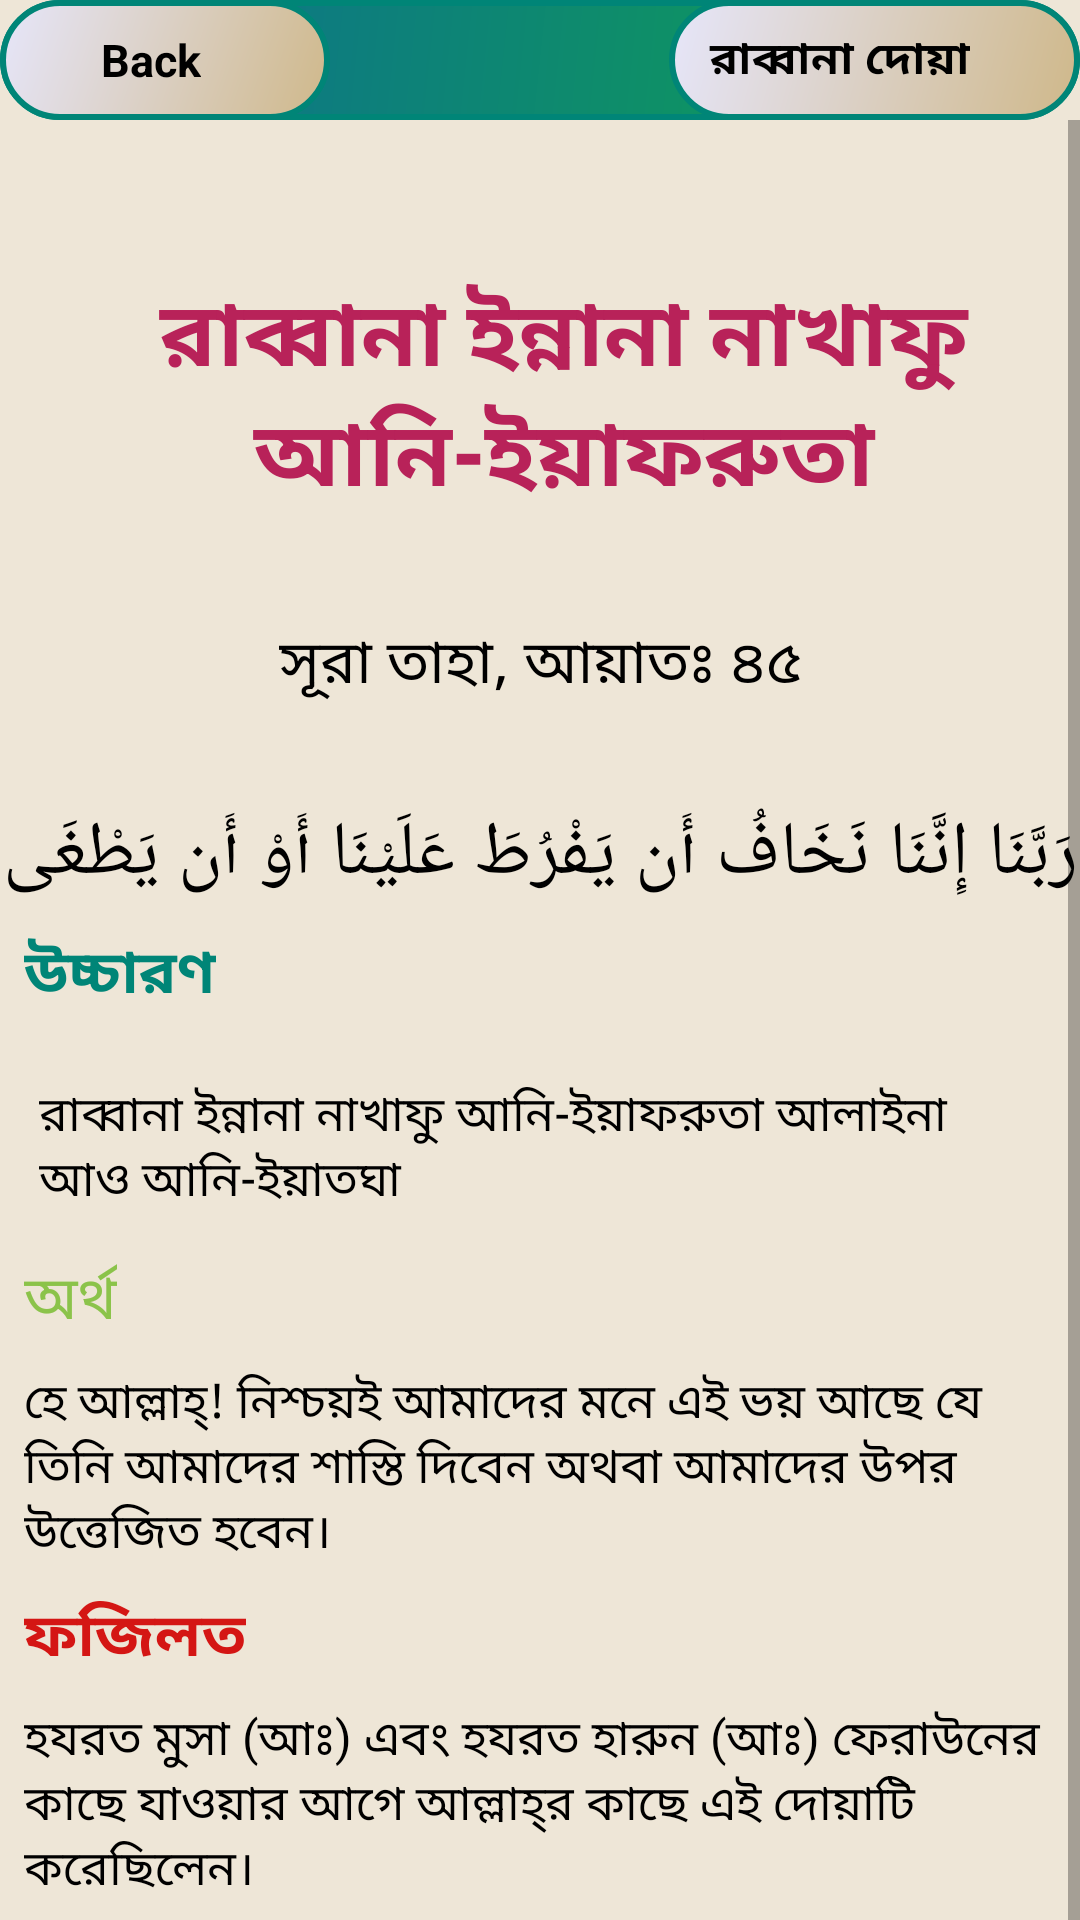

The Android layout XML behind this screen, and the referenced resources:
<!-- AndroidManifest.xml: application theme AppTheme -->
<!-- res/layout/activity_rabban29.xml -->
<?xml version="1.0" encoding="utf-8"?>
<android.support.constraint.ConstraintLayout xmlns:android="http://schemas.android.com/apk/res/android"
    xmlns:app="http://schemas.android.com/apk/res-auto"
    xmlns:tools="http://schemas.android.com/tools"
    android:layout_width="match_parent"
    android:layout_height="match_parent"
    android:background="#EEE6D7"
    tools:context=".rabbana_activity.Rabban5">

    <android.support.constraint.ConstraintLayout
        android:id="@+id/layout"
        android:layout_width="0dp"
        android:layout_height="wrap_content"
        android:background="@drawable/rectangle"
        android:orientation="horizontal"
        app:layout_constraintEnd_toEndOf="parent"
        app:layout_constraintStart_toStartOf="parent"
        tools:ignore="MissingConstraints">

        <LinearLayout
            android:id="@+id/backButton29"
            android:layout_width="110dp"
            android:layout_height="40dp"
            android:background="@drawable/button_pressed"
            android:orientation="horizontal"
            app:layout_constraintStart_toStartOf="parent">

            <ImageView
                android:layout_width="20dp"
                android:layout_height="wrap_content"
                android:layout_gravity="center"
                android:layout_marginLeft="10dp"
                android:src="@drawable/icon" />

            <TextView
                android:layout_width="wrap_content"
                android:layout_height="wrap_content"
                android:layout_gravity="center"
                android:text=" Back"
                android:textColor="@android:color/background_dark"
                android:textSize="15sp"
                android:textStyle="bold" />


        </LinearLayout>

        <LinearLayout
            android:id="@+id/linearLayout2"
            android:layout_width="137dp"
            android:layout_height="40dp"
            android:background="@drawable/button_pressed"
            android:orientation="horizontal"
            app:layout_constraintEnd_toEndOf="parent">

            <TextView
                android:id="@+id/name29"
                android:layout_width="wrap_content"
                android:layout_height="wrap_content"
                android:layout_gravity="center_vertical"
                android:layout_marginLeft="10dp"
                android:text=" রাব্বানা দোয়া"
                android:textColor="@android:color/background_dark"
                android:textSize="15sp"
                android:textStyle="bold" />


        </LinearLayout>


    </android.support.constraint.ConstraintLayout>

    <ScrollView
        android:id="@+id/scrollView3"
        android:layout_width="match_parent"
        android:layout_height="wrap_content"
        app:layout_constraintEnd_toEndOf="parent"
        app:layout_constraintStart_toStartOf="parent"
        app:layout_constraintTop_toBottomOf="@+id/layout"
        tools:ignore="MissingConstraints">

        <android.support.constraint.ConstraintLayout
            android:layout_width="match_parent"
            android:layout_height="wrap_content">

            <TextView

                android:id="@+id/textView"
                android:layout_width="wrap_content"
                android:layout_height="wrap_content"
                android:layout_marginStart="8dp"
                android:layout_marginTop="50dp"
                android:layout_marginEnd="8dp"
                android:layout_marginRight="8dp"
                android:layout_marginBottom="32dp"
                android:gravity="center_horizontal"
                android:text="@string/rabbana29"
                android:textColor="@color/colorAccent"
                android:textIsSelectable="true"
                android:textSize="30sp"
                android:textStyle="bold"
                app:layout_constraintBottom_toTopOf="@+id/textView2"
                app:layout_constraintEnd_toEndOf="parent"
                app:layout_constraintHorizontal_bias="0.0"
                app:layout_constraintStart_toStartOf="parent"
                app:layout_constraintTop_toTopOf="parent" />

            <TextView
                android:id="@+id/textView2"
                android:layout_width="wrap_content"
                android:layout_height="wrap_content"
                android:layout_marginStart="8dp"
                android:layout_marginLeft="8dp"
                android:layout_marginTop="32dp"
                android:layout_marginEnd="8dp"
                android:layout_marginRight="8dp"
                android:text="@string/aiyat45"
                android:textColor="@android:color/black"
                android:textIsSelectable="true"
                android:textSize="20sp"
                app:layout_constraintEnd_toEndOf="parent"
                app:layout_constraintStart_toStartOf="parent"
                app:layout_constraintTop_toBottomOf="@+id/textView"
                tools:ignore="MissingConstraints" />

            <TextView
                android:id="@+id/textView3"
                android:layout_width="wrap_content"
                android:layout_height="wrap_content"
                android:layout_marginStart="8dp"
                android:layout_marginLeft="8dp"
                android:layout_marginTop="32dp"
                android:layout_marginEnd="8dp"
                android:layout_marginRight="8dp"
                android:text="@string/arabic_sura29"
                android:textColor="@android:color/black"
                android:textIsSelectable="true"
                android:textSize="25sp"
                app:layout_constraintEnd_toEndOf="parent"
                app:layout_constraintStart_toStartOf="parent"
                app:layout_constraintTop_toBottomOf="@+id/textView2" />

            <TextView
                android:id="@+id/textView4"
                android:layout_width="wrap_content"
                android:layout_height="wrap_content"
                android:layout_marginStart="8dp"
                android:layout_marginLeft="16dp"
                android:layout_marginTop="8dp"
                android:text="@string/pronunciation"
                android:textColor="@color/colorPrimary"
                android:textIsSelectable="true"
                android:textSize="20sp"
                android:textStyle="bold"
                app:layout_constraintStart_toStartOf="parent"
                app:layout_constraintTop_toBottomOf="@+id/textView3" />

            <TextView
                android:id="@+id/textView5"
                android:layout_width="0dp"
                android:layout_height="wrap_content"
                android:layout_marginStart="8dp"
                android:layout_marginLeft="8dp"
                android:layout_marginTop="16dp"
                android:layout_marginEnd="8dp"
                android:layout_marginRight="32dp"
                android:gravity="center_horizontal|start"
                android:padding="5dp"
                android:text="@string/arabic_pro29"
                android:textColor="@android:color/black"
                android:textIsSelectable="true"
                android:textSize="16sp"
                app:layout_constraintEnd_toEndOf="parent"
                app:layout_constraintStart_toStartOf="parent"
                app:layout_constraintTop_toBottomOf="@+id/textView4" />

            <TextView
                android:id="@+id/textView6"
                android:layout_width="wrap_content"
                android:layout_height="wrap_content"
                android:layout_marginStart="8dp"
                android:layout_marginLeft="8dp"
                android:layout_marginTop="8dp"
                android:text="@string/answer1"
                android:textColor="@color/light_green"
                android:textIsSelectable="true"
                android:textSize="20sp"
                app:layout_constraintStart_toStartOf="parent"
                app:layout_constraintTop_toBottomOf="@+id/textView5" />

            <TextView
                android:id="@+id/textView7"
                android:layout_width="0dp"
                android:layout_height="wrap_content"
                android:layout_marginStart="8dp"
                android:layout_marginLeft="8dp"
                android:layout_marginTop="8dp"
                android:layout_marginEnd="8dp"
                android:layout_marginRight="16dp"
                android:gravity="center_horizontal|start"
                android:text="@string/arabic_answer29"
                android:textColor="@android:color/black"
                android:textIsSelectable="true"
                android:textSize="16sp"
                app:layout_constraintEnd_toEndOf="parent"
                app:layout_constraintStart_toStartOf="parent"
                app:layout_constraintTop_toBottomOf="@+id/textView6" />

            <TextView
                android:id="@+id/textView8"
                android:layout_width="wrap_content"
                android:layout_height="wrap_content"
                android:layout_marginStart="8dp"
                android:layout_marginLeft="8dp"
                android:layout_marginTop="8dp"
                android:text="@string/fojilot"
                android:textColor="#D41614"
                android:textIsSelectable="true"
                android:textSize="20sp"
                android:textStyle="bold"
                app:layout_constraintStart_toStartOf="parent"
                app:layout_constraintTop_toBottomOf="@+id/textView7" />

            <TextView
                android:id="@+id/textView9"
                android:layout_width="0dp"
                android:layout_height="wrap_content"
                android:layout_marginStart="8dp"
                android:layout_marginLeft="8dp"
                android:layout_marginTop="8dp"
                android:layout_marginEnd="8dp"
                android:layout_marginRight="8dp"
                android:layout_marginBottom="64dp"
                android:text="@string/fojilot_full29"
                android:textColor="@android:color/black"
                android:textIsSelectable="true"
                android:textSize="16sp"
                app:layout_constraintBottom_toBottomOf="parent"
                app:layout_constraintEnd_toEndOf="parent"
                app:layout_constraintStart_toStartOf="parent"
                app:layout_constraintTop_toBottomOf="@+id/textView8" />


        </android.support.constraint.ConstraintLayout>

    </ScrollView>

</android.support.constraint.ConstraintLayout>
<!-- resources referenced by this layout -->
<resources>
  <color name="colorAccent">#B82259</color>
  <color name="colorPrimary">#008577</color>
  <color name="light_green">#8BC34A</color>
  <!-- drawable button_pressed (drawable) -->
  <?xml version="1.0" encoding="utf-8"?>
  <shape xmlns:android="http://schemas.android.com/apk/res/android">
      <stroke
          android:width="2dp"
          android:color="@color/colorPrimary" />
      <corners android:radius="50dp" />
      <gradient android:angle="135"
          android:startColor="#CFB88A"
          android:endColor="#E6E6FA"/>
  </shape>
  <!-- drawable rectangle (drawable) -->
  <?xml version="1.0" encoding="utf-8"?>
  <shape xmlns:android="http://schemas.android.com/apk/res/android"
      android:shape="rectangle">
      <stroke
          android:width="2dp"
          android:color="@color/colorPrimary" />
      <corners android:radius="20dp" />
      <gradient android:angle="135"
          android:startColor="#0fa64c"
          android:endColor="#0c6b94"/>
  
  
  </shape>
  <string name="aiyat45">সূরা তাহা, আয়াতঃ ৪৫</string>
  <string name="answer1">অর্থ</string>
  <string name="arabic_answer29">হে আল্লাহ্‌! নিশ্চয়ই আমাদের মনে এই ভয় আছে যে তিনি আমাদের শাস্তি দিবেন অথবা আমাদের উপর উত্তেজিত হবেন।</string>
  <string name="arabic_pro29">রাব্বানা ইন্নানা নাখাফু আনি-ইয়াফরুতা আলাইনা আও আনি-ইয়াতঘা</string>
  <string name="arabic_sura29">رَبَّنَا إِنَّنَا نَخَافُ أَن يَفْرُطَ عَلَيْنَا أَوْ أَن يَطْغَى</string>
  <string name="fojilot">ফজিলত</string>
  
  
      //String array for listview
  <string name="fojilot_full29">হযরত মুসা (আঃ) এবং হযরত হারুন (আঃ) ফেরাউনের কাছে যাওয়ার আগে আল্লাহ্‌র কাছে এই দোয়াটি করেছিলেন।
      </string>
      //iteam26_end//
  
      //iteam30//
  <string name="pronunciation">উচ্চারণ</string>
  <string name="rabbana29">রাব্বানা ইন্নানা নাখাফু আনি-ইয়াফরুতা</string>
  <style name="AppTheme" parent="Theme.AppCompat.Light.DarkActionBar">
          
          <item name="colorPrimary">@color/colorPrimary</item>
          <item name="colorPrimaryDark">@color/colorPrimaryDark</item>
          <item name="colorAccent">@color/colorAccent</item>
      </style>
  <color name="colorPrimaryDark">#00574B</color>
</resources>
